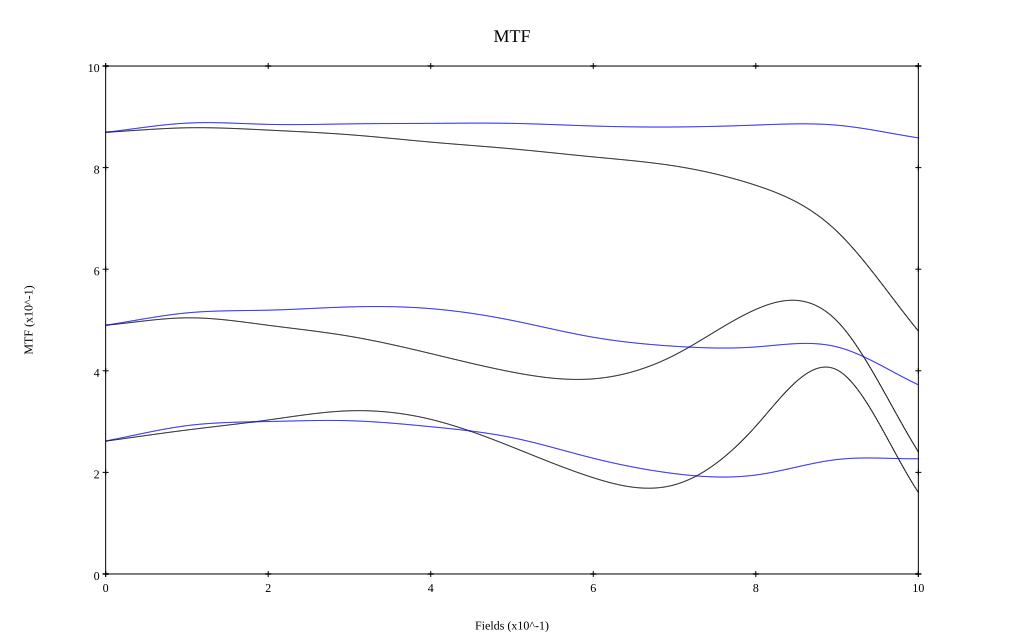

Data behind this chart, as committed beside it:
, 0, 0.1, 0.2, 0.3, 0.4, 0.5, 0.6, 0.7, 0.8, 0.9, 1
10 sag, 0.87, 0.878, 0.874, 0.865, 0.85, 0.837, 0.821, 0.803, 0.765, 0.674, 0.478
10 tan, 0.87, 0.888, 0.885, 0.886, 0.887, 0.887, 0.882, 0.88, 0.884, 0.883, 0.859
30 sag, 0.49, 0.504, 0.49, 0.468, 0.434, 0.398, 0.384, 0.431, 0.521, 0.498, 0.24
30 tan, 0.49, 0.514, 0.519, 0.526, 0.522, 0.499, 0.466, 0.448, 0.447, 0.447, 0.372
50 sag, 0.262, 0.283, 0.303, 0.321, 0.304, 0.25, 0.189, 0.176, 0.291, 0.402, 0.161
50 tan, 0.262, 0.292, 0.3, 0.302, 0.29, 0.268, 0.228, 0.198, 0.195, 0.225, 0.227
